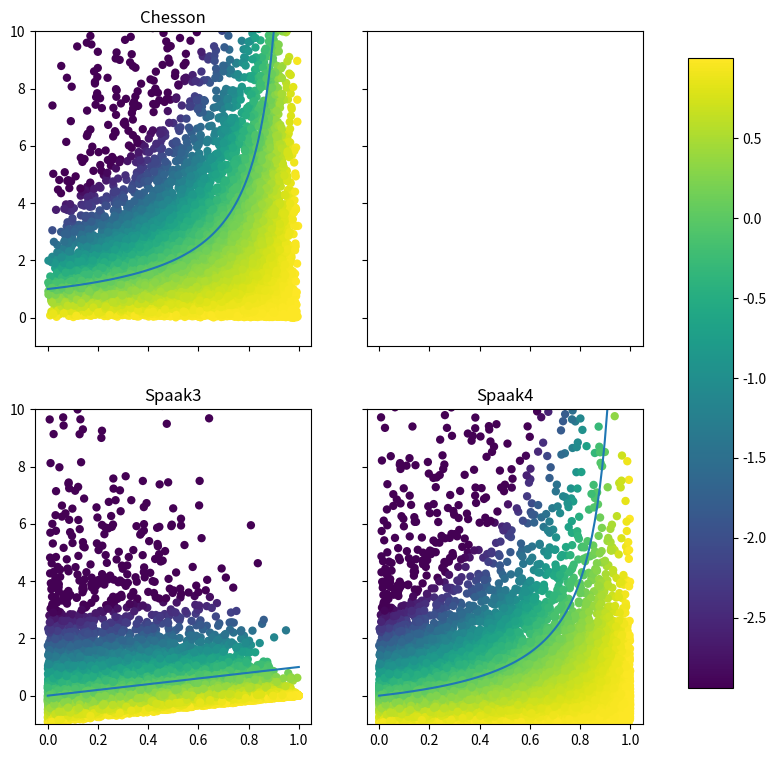

Source code (Python):
"""level plots of the different definitions for fitness and niche
differences for the annual plant model"""

import matplotlib.pyplot as plt
import numpy as np

alpha = np.random.uniform(0,1,size = (2,2,100000))
# remove alphas combinations with alpha[i,i]<alpha[i,j]

good = (alpha[0,0]>alpha[0,1]) * (alpha[1,1]>alpha[1,0])
alpha = alpha[...,good]

# define growth rates
f_0 = 1 # = f_i(0,0)
r_i = 1-alpha[0,1]/alpha[1,1] # = f_i(0,N_j^*)
f_N = 1-alpha[0,0]/alpha[1,1] # = f_i(N_j^*,0)
r_i_cut = r_i.copy()
cut = 1
r_i_cut[r_i<np.percentile(r_i,cut)] = np.percentile(r_i,cut)

ND_chesson = 1 - np.sqrt(alpha[0,1]*alpha[1,0]/(alpha[1,1]*alpha[0,0]))
FD_chesson = np.sqrt(alpha[0,1]*alpha[0,0]/(alpha[1,0]*alpha[1,1]))

ND_spaak3 = (r_i - f_N)/(f_0-f_N)
FD_spaak3 = -f_N/(f_0-f_N)*(1-r_i/f_0)

# check equality
if not(r_i-(ND_spaak3-FD_spaak3)<1e-10).all():
    print("Error spaak3")
    
ND_spaak4 = (r_i - f_N)/(f_0-f_N)
FD_spaak4 = -f_N/f_0

# check equality
if not(r_i-(ND_spaak4-FD_spaak4+ND_spaak4*FD_spaak4)<1e-10).all():
    print("Error spaak4")
    
fig, ax = plt.subplots(2,2, figsize = (9,9),sharex = True, sharey = True)

ND = np.linspace(0,1,100)

vmin,vmax = min(r_i), max(r_i)
im = ax[0,0].scatter(ND_chesson, FD_chesson,c = r_i_cut,linewidth = 0)
ax[0,0].plot(ND,1/(1-ND))
ax[1,0].scatter(ND_spaak3, FD_spaak3,c = r_i_cut,linewidth = 0)
ax[1,0].plot(ND,ND)
ax[1,1].scatter(ND_spaak4, FD_spaak4,c = r_i_cut,linewidth = 0)
ax[1,1].plot(ND,ND/(1-ND))
ax[1,1].set_ylim([-1,10])

fig.subplots_adjust(right=0.8)
cbar_ax = fig.add_axes([0.85, 0.15, 0.05, 0.7])
fig.colorbar(im, cax=cbar_ax)

ax[0,0].set_title("Chesson")
ax[1,0].set_title("Spaak3")
ax[1,1].set_title("Spaak4")